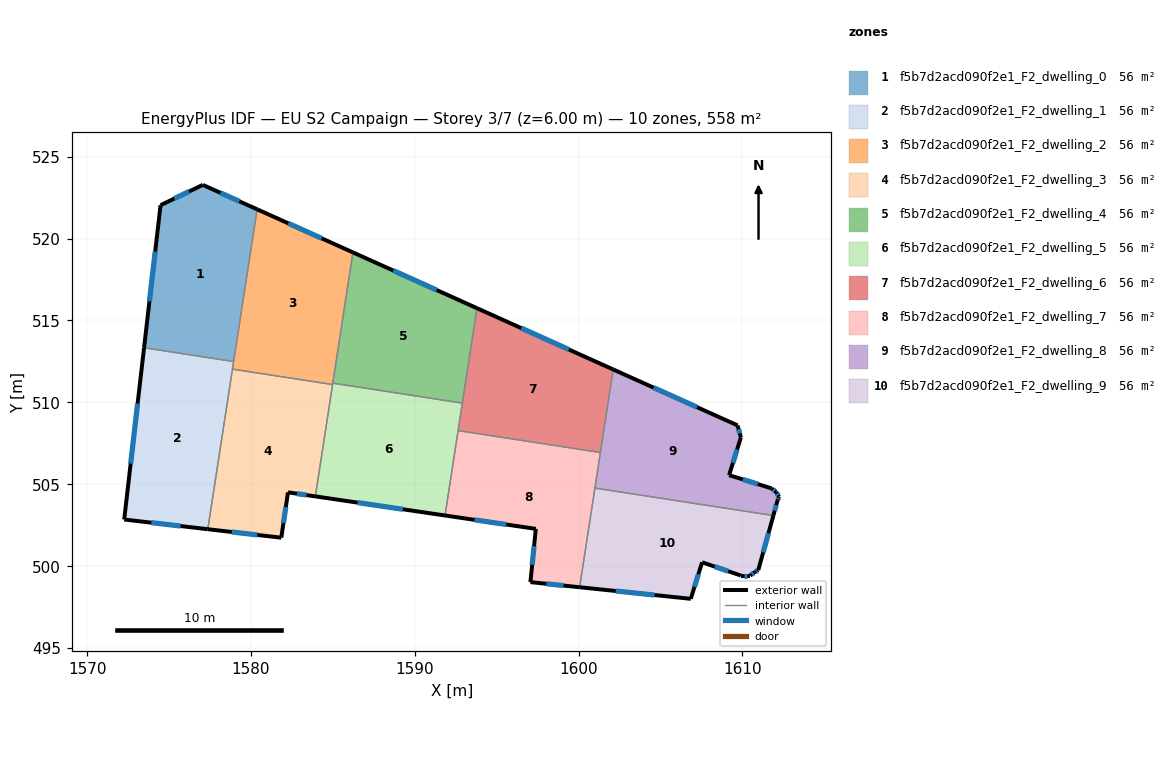
=== STOREY PLAN SPEC (per zone: floor XY polygon, exterior-wall plan segments, windows/doors) ===
zone 1: f5b7d2acd090f2e1_F2_dwelling_0  (55.8 m²)
  floor: (1580.37, 521.79) (1578.94, 512.49) (1573.47, 513.34) (1574.48, 522.04) (1577.06, 523.28)
  exterior wall: (1574.48, 522.04) – (1573.47, 513.34)  [8.8 m]
    window: (1574.15, 519.21) – (1573.80, 516.17)  [3.2 m²]
  exterior wall: (1577.06, 523.28) – (1574.48, 522.04)  [2.9 m]
    window: (1576.22, 522.88) – (1575.32, 522.44)  [1.0 m²]
  exterior wall: (1580.37, 521.79) – (1577.06, 523.28)  [3.6 m]
    window: (1579.30, 522.27) – (1578.14, 522.79)  [1.3 m²]
  interior walls: 2
zone 2: f5b7d2acd090f2e1_F2_dwelling_1  (55.8 m²)
  floor: (1578.94, 512.49) (1577.36, 502.26) (1572.26, 502.85) (1573.47, 513.34)
  exterior wall: (1573.47, 513.34) – (1572.26, 502.85)  [10.6 m]
    window: (1573.08, 509.93) – (1572.66, 506.26)  [3.9 m²]
  exterior wall: (1572.26, 502.85) – (1577.36, 502.26)  [5.1 m]
    window: (1573.92, 502.66) – (1575.71, 502.45)  [1.9 m²]
  interior walls: 3
zone 3: f5b7d2acd090f2e1_F2_dwelling_2  (55.8 m²)
  floor: (1586.23, 519.16) (1584.98, 511.09) (1578.87, 512.03) (1580.37, 521.79)
  exterior wall: (1586.23, 519.16) – (1580.37, 521.79)  [6.4 m]
    window: (1584.32, 520.01) – (1582.28, 520.93)  [2.4 m²]
  interior walls: 5
zone 4: f5b7d2acd090f2e1_F2_dwelling_3  (55.8 m²)
  floor: (1584.98, 511.09) (1583.93, 504.26) (1582.26, 504.51) (1581.85, 501.74) (1577.36, 502.26) (1578.87, 512.03)
  exterior wall: (1582.26, 504.51) – (1583.93, 504.26)  [1.7 m]
    window: (1582.80, 504.43) – (1583.39, 504.34)  [0.6 m²]
  exterior wall: (1581.85, 501.74) – (1582.26, 504.51)  [2.8 m]
    window: (1581.98, 502.64) – (1582.13, 503.61)  [1.0 m²]
  exterior wall: (1577.36, 502.26) – (1581.85, 501.74)  [4.5 m]
    window: (1578.82, 502.09) – (1580.39, 501.91)  [1.7 m²]
  interior walls: 3
zone 5: f5b7d2acd090f2e1_F2_dwelling_4  (55.8 m²)
  floor: (1593.80, 515.75) (1592.91, 509.96) (1585.00, 511.18) (1586.23, 519.16)
  exterior wall: (1593.80, 515.75) – (1586.23, 519.16)  [8.3 m]
    window: (1591.33, 516.86) – (1588.69, 518.05)  [3.0 m²]
  interior walls: 3
zone 6: f5b7d2acd090f2e1_F2_dwelling_5  (55.8 m²)
  floor: (1592.91, 509.96) (1591.85, 503.10) (1583.93, 504.26) (1585.00, 511.18)
  exterior wall: (1583.93, 504.26) – (1591.85, 503.10)  [8.0 m]
    window: (1586.51, 503.88) – (1589.27, 503.48)  [2.9 m²]
  interior walls: 5
zone 7: f5b7d2acd090f2e1_F2_dwelling_6  (55.8 m²)
  floor: (1602.11, 512.01) (1601.33, 506.94) (1592.65, 508.28) (1593.80, 515.75)
  exterior wall: (1602.11, 512.01) – (1593.80, 515.75)  [9.1 m]
    window: (1599.41, 513.23) – (1596.50, 514.54)  [3.3 m²]
  interior walls: 4
zone 8: f5b7d2acd090f2e1_F2_dwelling_7  (55.8 m²)
  floor: (1601.33, 506.94) (1600.06, 498.72) (1597.06, 499.03) (1597.39, 502.28) (1591.85, 503.10) (1592.65, 508.28)
  exterior wall: (1597.06, 499.03) – (1600.06, 498.72)  [3.0 m]
    window: (1598.04, 498.93) – (1599.09, 498.82)  [1.1 m²]
  exterior wall: (1597.39, 502.28) – (1597.06, 499.03)  [3.3 m]
    window: (1597.28, 501.22) – (1597.17, 500.09)  [1.2 m²]
  exterior wall: (1591.85, 503.10) – (1597.39, 502.28)  [5.6 m]
    window: (1593.65, 502.83) – (1595.59, 502.54)  [2.1 m²]
  interior walls: 4
zone 9: f5b7d2acd090f2e1_F2_dwelling_8  (55.8 m²)
  floor: (1609.70, 508.60) (1609.91, 507.87) (1609.19, 505.56) (1611.79, 504.75) (1612.06, 504.53) (1612.24, 504.24) (1612.15, 504.03) (1611.89, 503.09) (1601.00, 504.77) (1602.11, 512.01)
  exterior wall: (1609.70, 508.60) – (1602.11, 512.01)  [8.3 m]
    window: (1607.23, 509.71) – (1604.58, 510.90)  [3.0 m²]
  exterior wall: (1609.91, 507.87) – (1609.70, 508.60)  [0.8 m]
    window: (1609.84, 508.11) – (1609.77, 508.36)  [0.3 m²]
  exterior wall: (1609.19, 505.56) – (1609.91, 507.87)  [2.4 m]
    window: (1609.42, 506.31) – (1609.68, 507.12)  [0.9 m²]
  exterior wall: (1611.79, 504.75) – (1609.19, 505.56)  [2.7 m]
    window: (1610.94, 505.01) – (1610.04, 505.30)  [1.0 m²]
  exterior wall: (1612.06, 504.53) – (1611.79, 504.75)  [0.3 m]
    window: (1611.97, 504.60) – (1611.88, 504.68)  [0.1 m²]
  exterior wall: (1612.24, 504.24) – (1612.06, 504.53)  [0.3 m]
    window: (1612.18, 504.33) – (1612.12, 504.43)  [0.1 m²]
  exterior wall: (1612.15, 504.03) – (1612.24, 504.24)  [0.2 m]
    window: (1612.18, 504.10) – (1612.21, 504.17)  [0.1 m²]
  exterior wall: (1611.89, 503.09) – (1612.15, 504.03)  [1.0 m]
    window: (1611.98, 503.40) – (1612.07, 503.72)  [0.4 m²]
  interior walls: 3
zone 10: f5b7d2acd090f2e1_F2_dwelling_9  (55.8 m²)
  floor: (1611.89, 503.09) (1610.97, 499.76) (1610.77, 499.65) (1610.48, 499.43) (1609.91, 499.43) (1607.54, 500.24) (1606.85, 498.01) (1600.06, 498.72) (1601.00, 504.77)
  exterior wall: (1610.48, 499.43) – (1610.77, 499.65)  [0.4 m]
    window: (1610.57, 499.50) – (1610.68, 499.58)  [0.1 m²]
  exterior wall: (1609.91, 499.43) – (1610.48, 499.43)  [0.6 m]
    window: (1610.10, 499.43) – (1610.29, 499.43)  [0.2 m²]
  exterior wall: (1607.54, 500.24) – (1609.91, 499.43)  [2.5 m]
    window: (1608.31, 499.98) – (1609.14, 499.69)  [0.9 m²]
  exterior wall: (1606.85, 498.01) – (1607.54, 500.24)  [2.3 m]
    window: (1607.07, 498.73) – (1607.32, 499.51)  [0.9 m²]
  exterior wall: (1600.06, 498.72) – (1606.85, 498.01)  [6.8 m]
    window: (1602.27, 498.49) – (1604.64, 498.24)  [2.5 m²]
  exterior wall: (1610.97, 499.76) – (1611.89, 503.09)  [3.5 m]
    window: (1611.27, 500.84) – (1611.59, 502.01)  [1.3 m²]
  exterior wall: (1610.77, 499.65) – (1610.97, 499.76)  [0.2 m]
    window: (1610.84, 499.68) – (1610.90, 499.72)  [0.1 m²]
  interior walls: 2

=== DERIVED (storey summary) ===
Building: EU S2 Campaign
Storey: 3 of 7  (floor level z = 6.00 m)
Storey gross floor area: 557.7 m²
Zones on this storey: 10
  - f5b7d2acd090f2e1_F2_dwelling_0: floor 55.8 m²; exterior wall 15.3 m (45.8 m²); 3 window(s) 5.6 m²; WWR 12.2%
  - f5b7d2acd090f2e1_F2_dwelling_1: floor 55.8 m²; exterior wall 15.7 m (47.1 m²); 2 window(s) 5.8 m²; WWR 12.2%
  - f5b7d2acd090f2e1_F2_dwelling_2: floor 55.8 m²; exterior wall 6.4 m (19.2 m²); 1 window(s) 2.4 m²; WWR 12.2%
  - f5b7d2acd090f2e1_F2_dwelling_3: floor 55.8 m²; exterior wall 9.0 m (27.0 m²); 3 window(s) 3.3 m²; WWR 12.2%
  - f5b7d2acd090f2e1_F2_dwelling_4: floor 55.8 m²; exterior wall 8.3 m (24.9 m²); 1 window(s) 3.0 m²; WWR 12.2%
  - f5b7d2acd090f2e1_F2_dwelling_5: floor 55.8 m²; exterior wall 8.0 m (24.0 m²); 1 window(s) 2.9 m²; WWR 12.2%
  - f5b7d2acd090f2e1_F2_dwelling_6: floor 55.8 m²; exterior wall 9.1 m (27.4 m²); 1 window(s) 3.3 m²; WWR 12.2%
  - f5b7d2acd090f2e1_F2_dwelling_7: floor 55.8 m²; exterior wall 11.9 m (35.7 m²); 3 window(s) 4.4 m²; WWR 12.2%
  - f5b7d2acd090f2e1_F2_dwelling_8: floor 55.8 m²; exterior wall 16.1 m (48.3 m²); 8 window(s) 5.9 m²; WWR 12.2%
  - f5b7d2acd090f2e1_F2_dwelling_9: floor 55.8 m²; exterior wall 16.3 m (48.8 m²); 7 window(s) 6.0 m²; WWR 12.2%
Zone adjacency (shared interzone walls):
  - f5b7d2acd090f2e1_F2_dwelling_0 ↔ f5b7d2acd090f2e1_F2_dwelling_1
  - f5b7d2acd090f2e1_F2_dwelling_0 ↔ f5b7d2acd090f2e1_F2_dwelling_2
  - f5b7d2acd090f2e1_F2_dwelling_1 ↔ f5b7d2acd090f2e1_F2_dwelling_2
  - f5b7d2acd090f2e1_F2_dwelling_1 ↔ f5b7d2acd090f2e1_F2_dwelling_3
  - f5b7d2acd090f2e1_F2_dwelling_2 ↔ f5b7d2acd090f2e1_F2_dwelling_3
  - f5b7d2acd090f2e1_F2_dwelling_2 ↔ f5b7d2acd090f2e1_F2_dwelling_4
  - f5b7d2acd090f2e1_F2_dwelling_2 ↔ f5b7d2acd090f2e1_F2_dwelling_5
  - f5b7d2acd090f2e1_F2_dwelling_3 ↔ f5b7d2acd090f2e1_F2_dwelling_5
  - f5b7d2acd090f2e1_F2_dwelling_4 ↔ f5b7d2acd090f2e1_F2_dwelling_5
  - f5b7d2acd090f2e1_F2_dwelling_4 ↔ f5b7d2acd090f2e1_F2_dwelling_6
  - f5b7d2acd090f2e1_F2_dwelling_5 ↔ f5b7d2acd090f2e1_F2_dwelling_6
  - f5b7d2acd090f2e1_F2_dwelling_5 ↔ f5b7d2acd090f2e1_F2_dwelling_7
  - f5b7d2acd090f2e1_F2_dwelling_6 ↔ f5b7d2acd090f2e1_F2_dwelling_7
  - f5b7d2acd090f2e1_F2_dwelling_6 ↔ f5b7d2acd090f2e1_F2_dwelling_8
  - f5b7d2acd090f2e1_F2_dwelling_7 ↔ f5b7d2acd090f2e1_F2_dwelling_8
  - f5b7d2acd090f2e1_F2_dwelling_7 ↔ f5b7d2acd090f2e1_F2_dwelling_9
  - f5b7d2acd090f2e1_F2_dwelling_8 ↔ f5b7d2acd090f2e1_F2_dwelling_9